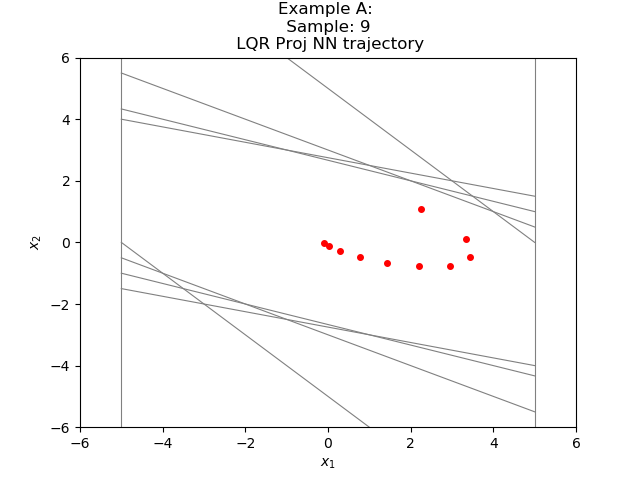

Values plotted in this chart, from the file beside it:
2.242585716619752922e+00, 1.091975819181061569e+00
3.334561467170715332e+00, 1.028549671173095703e-01
3.437416315078735352e+00, -4.823676347732543945e-01
2.955048680305480957e+00, -7.553473114967346191e-01
2.199701249599456787e+00, -7.707513719797134399e-01
1.428949952125549316e+00, -6.531842201948165894e-01
7.757657170295715332e-01, -4.758417010307312012e-01
2.999240159988403320e-01, -2.753137648105621338e-01
2.461025118827819824e-02, -1.271638423204421997e-01
-1.025535911321640015e-01, -2.741569280624389648e-02
